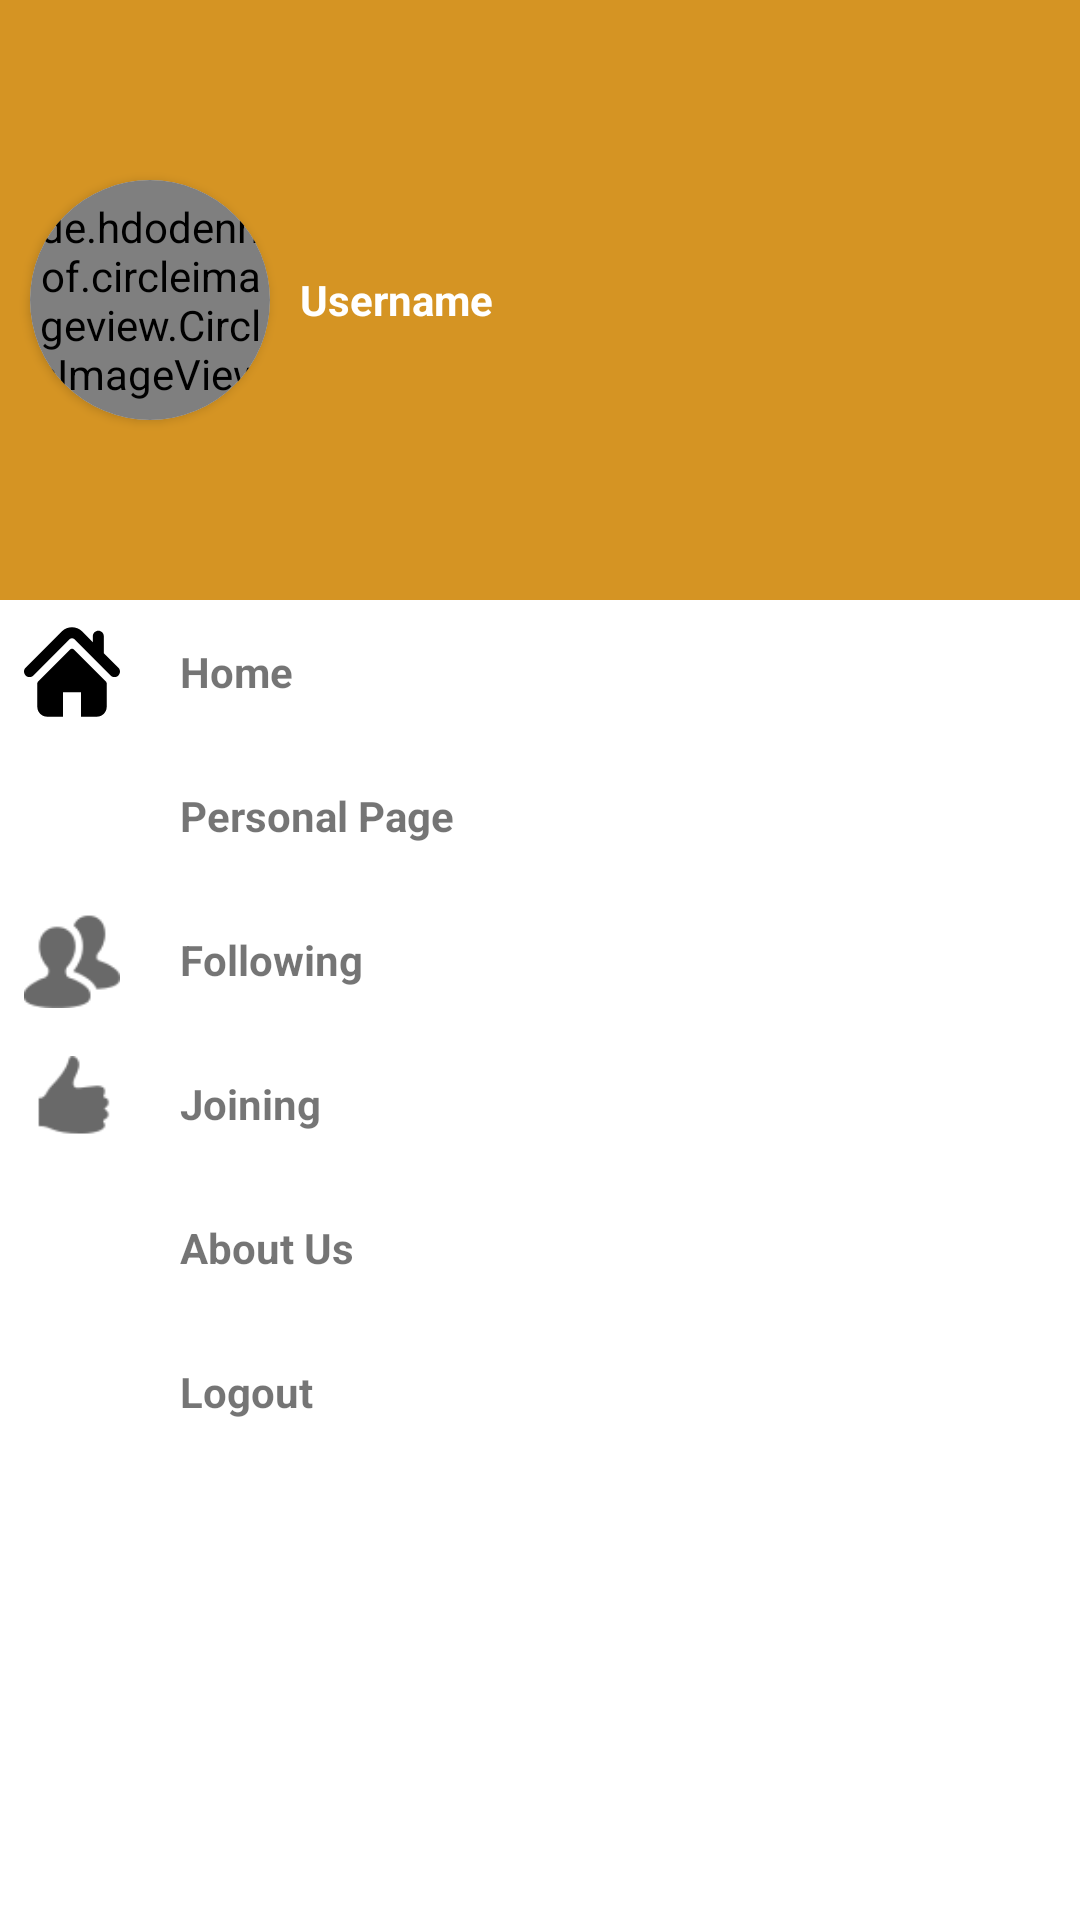

This screen was rendered from an Android layout file. Write that file and the resources it references.
<!-- AndroidManifest.xml: application theme AppTheme -->
<!-- res/layout/layout_drawer.xml -->
<?xml version="1.0" encoding="utf-8"?>
<RelativeLayout
    android:layout_width="match_parent"
    android:layout_height="match_parent"
    xmlns:android="http://schemas.android.com/apk/res/android"
    xmlns:app="http://schemas.android.com/apk/res-auto">


    <RelativeLayout
        android:layout_width="match_parent"
        android:layout_height="200dp"
        android:id="@+id/r"
        android:background="@color/colorPrimary">

        <LinearLayout
            android:layout_width="match_parent"
            android:layout_height="match_parent"
            android:orientation="horizontal">

            <android.support.v7.widget.CardView
                android:layout_margin="10dp"
                android:layout_gravity="center"
                android:id="@+id/j"
                android:layout_width="80dp"
                android:layout_height="80dp"
                app:cardCornerRadius="40dp">
                <de.hdodenhof.circleimageview.CircleImageView
                    android:id="@+id/userImage"
                    android:layout_width="match_parent"
                    android:layout_height="match_parent"
                    android:src="@drawable/user" />
            </android.support.v7.widget.CardView>

            <TextView
                android:layout_width="wrap_content"
                android:layout_height="wrap_content"
                android:text="@string/username"
                android:textColor="@color/colorWhite"
                android:layout_gravity="center"
                android:textStyle="bold"
                android:id="@+id/userName"
                />





        </LinearLayout>



    </RelativeLayout>

    <LinearLayout
        android:layout_width="match_parent"
        android:layout_height="match_parent"
        android:layout_below="@+id/r"
        android:background="@color/colorWhite"
        android:orientation="vertical">

        <LinearLayout
            android:layout_width="match_parent"
            android:layout_height="wrap_content"
            android:padding="8dp"
            android:id="@+id/relativeHome"
            android:orientation="horizontal">

            <ImageView
                android:layout_width="32dp"
                android:layout_height="32dp"
                android:src="@drawable/ic_home"
                />

            <TextView
                android:layout_width="wrap_content"
                android:layout_height="wrap_content"
                android:text="@string/home"
                android:layout_gravity="center"
                android:layout_marginStart="20dp"
                android:textStyle="bold"
                />

        </LinearLayout>

        <LinearLayout
            android:layout_width="match_parent"
            android:layout_height="wrap_content"
            android:padding="8dp"
            android:id="@+id/personal"
            android:orientation="horizontal">

            <ImageView
                android:layout_width="32dp"
                android:layout_height="32dp"
                android:src="@drawable/maleuser"
                />

            <TextView
                android:layout_width="wrap_content"
                android:layout_height="wrap_content"
                android:text="@string/personal"
                android:layout_gravity="center"
                android:layout_marginStart="20dp"
                android:textStyle="bold"
                />

        </LinearLayout>

        <LinearLayout
            android:layout_width="match_parent"
            android:layout_height="wrap_content"
            android:padding="8dp"
            android:id="@+id/following"
            android:orientation="horizontal">

            <ImageView
                android:layout_width="32dp"
                android:layout_height="32dp"
                android:src="@drawable/useraccount"
                />

            <TextView
                android:layout_width="wrap_content"
                android:layout_height="wrap_content"
                android:text="@string/following"
                android:layout_gravity="center"
                android:layout_marginStart="20dp"
                android:textStyle="bold"
                />

        </LinearLayout>

        <LinearLayout
            android:layout_width="match_parent"
            android:layout_height="wrap_content"
            android:padding="8dp"
            android:id="@+id/joining"
            android:orientation="horizontal">

            <ImageView
                android:layout_width="32dp"
                android:layout_height="32dp"
                android:src="@drawable/thumbs"
                />

            <TextView
                android:layout_width="wrap_content"
                android:layout_height="wrap_content"
                android:text="@string/joining"
                android:layout_gravity="center"
                android:layout_marginStart="20dp"
                android:textStyle="bold"
                />

        </LinearLayout>

        <LinearLayout
            android:layout_width="match_parent"
            android:layout_height="wrap_content"
            android:padding="8dp"
            android:id="@+id/about"
            android:orientation="horizontal">

            <ImageView
                android:layout_width="32dp"
                android:layout_height="32dp"
                android:src="@drawable/info"
                />

            <TextView
                android:layout_width="wrap_content"
                android:layout_height="wrap_content"
                android:text="@string/about"
                android:layout_gravity="center"
                android:layout_marginStart="20dp"
                android:textStyle="bold"
                />

        </LinearLayout>

        <LinearLayout
            android:layout_width="match_parent"
            android:layout_height="wrap_content"
            android:padding="8dp"
            android:id="@+id/logout"
            android:orientation="horizontal">

            <ImageView
                android:layout_width="32dp"
                android:layout_height="32dp"
                android:src="@drawable/logout"
                />

            <TextView
                android:layout_width="wrap_content"
                android:layout_height="wrap_content"
                android:text="@string/logout"
                android:layout_gravity="center"
                android:layout_marginStart="20dp"
                android:textStyle="bold"
                />

        </LinearLayout>

    </LinearLayout>



</RelativeLayout>
<!-- resources referenced by this layout -->
<resources>
  <color name="colorPrimary">#d59423</color>
  <color name="colorWhite">#ffffff</color>
  <!-- drawable ic_home (drawable) -->
  <vector android:autoMirrored="true" android:height="64dp"
      android:viewportHeight="495.398" android:viewportWidth="495.398"
      android:width="64dp" xmlns:android="http://schemas.android.com/apk/res/android">
      <path android:fillColor="#FF000000" android:pathData="M487.083,225.514l-75.08,-75.08V63.704c0,-15.682 -12.708,-28.391 -28.413,-28.391c-15.669,0 -28.377,12.709 -28.377,28.391v29.941L299.31,37.74c-27.639,-27.624 -75.694,-27.575 -103.27,0.05L8.312,225.514c-11.082,11.104 -11.082,29.071 0,40.158c11.087,11.101 29.089,11.101 40.172,0l187.71,-187.729c6.115,-6.083 16.893,-6.083 22.976,-0.018l187.742,187.747c5.567,5.551 12.825,8.312 20.081,8.312c7.271,0 14.541,-2.764 20.091,-8.312C498.17,254.586 498.17,236.619 487.083,225.514z"/>
      <path android:fillColor="#FF000000" android:pathData="M257.561,131.836c-5.454,-5.451 -14.285,-5.451 -19.723,0L72.712,296.913c-2.607,2.606 -4.085,6.164 -4.085,9.877v120.401c0,28.253 22.908,51.16 51.16,51.16h81.754v-126.61h92.299v126.61h81.755c28.251,0 51.159,-22.907 51.159,-51.159V306.79c0,-3.713 -1.465,-7.271 -4.085,-9.877L257.561,131.836z"/>
  </vector>
  <!-- drawable thumbs: png bitmap (drawable, 1052 bytes) -->
  <!-- drawable useraccount: png bitmap (drawable, 1789 bytes) -->
  <string name="about">About Us</string>
  <string name="following">Following</string>
  <string name="home">Home</string>
  <string name="joining">Joining</string>
  <string name="logout">Logout</string>
  <string name="personal">Personal Page</string>
  <string name="username">Username</string>
  <style name="AppTheme" parent="Theme.AppCompat.Light.NoActionBar">
          
          <item name="colorPrimary">#b2b2b2</item>
          <item name="colorPrimaryDark">@color/colorPrimary</item>
          <item name="colorAccent">@color/colorPrimaryDark</item>
      </style>
  <color name="colorPrimaryDark">#00574B</color>
</resources>
